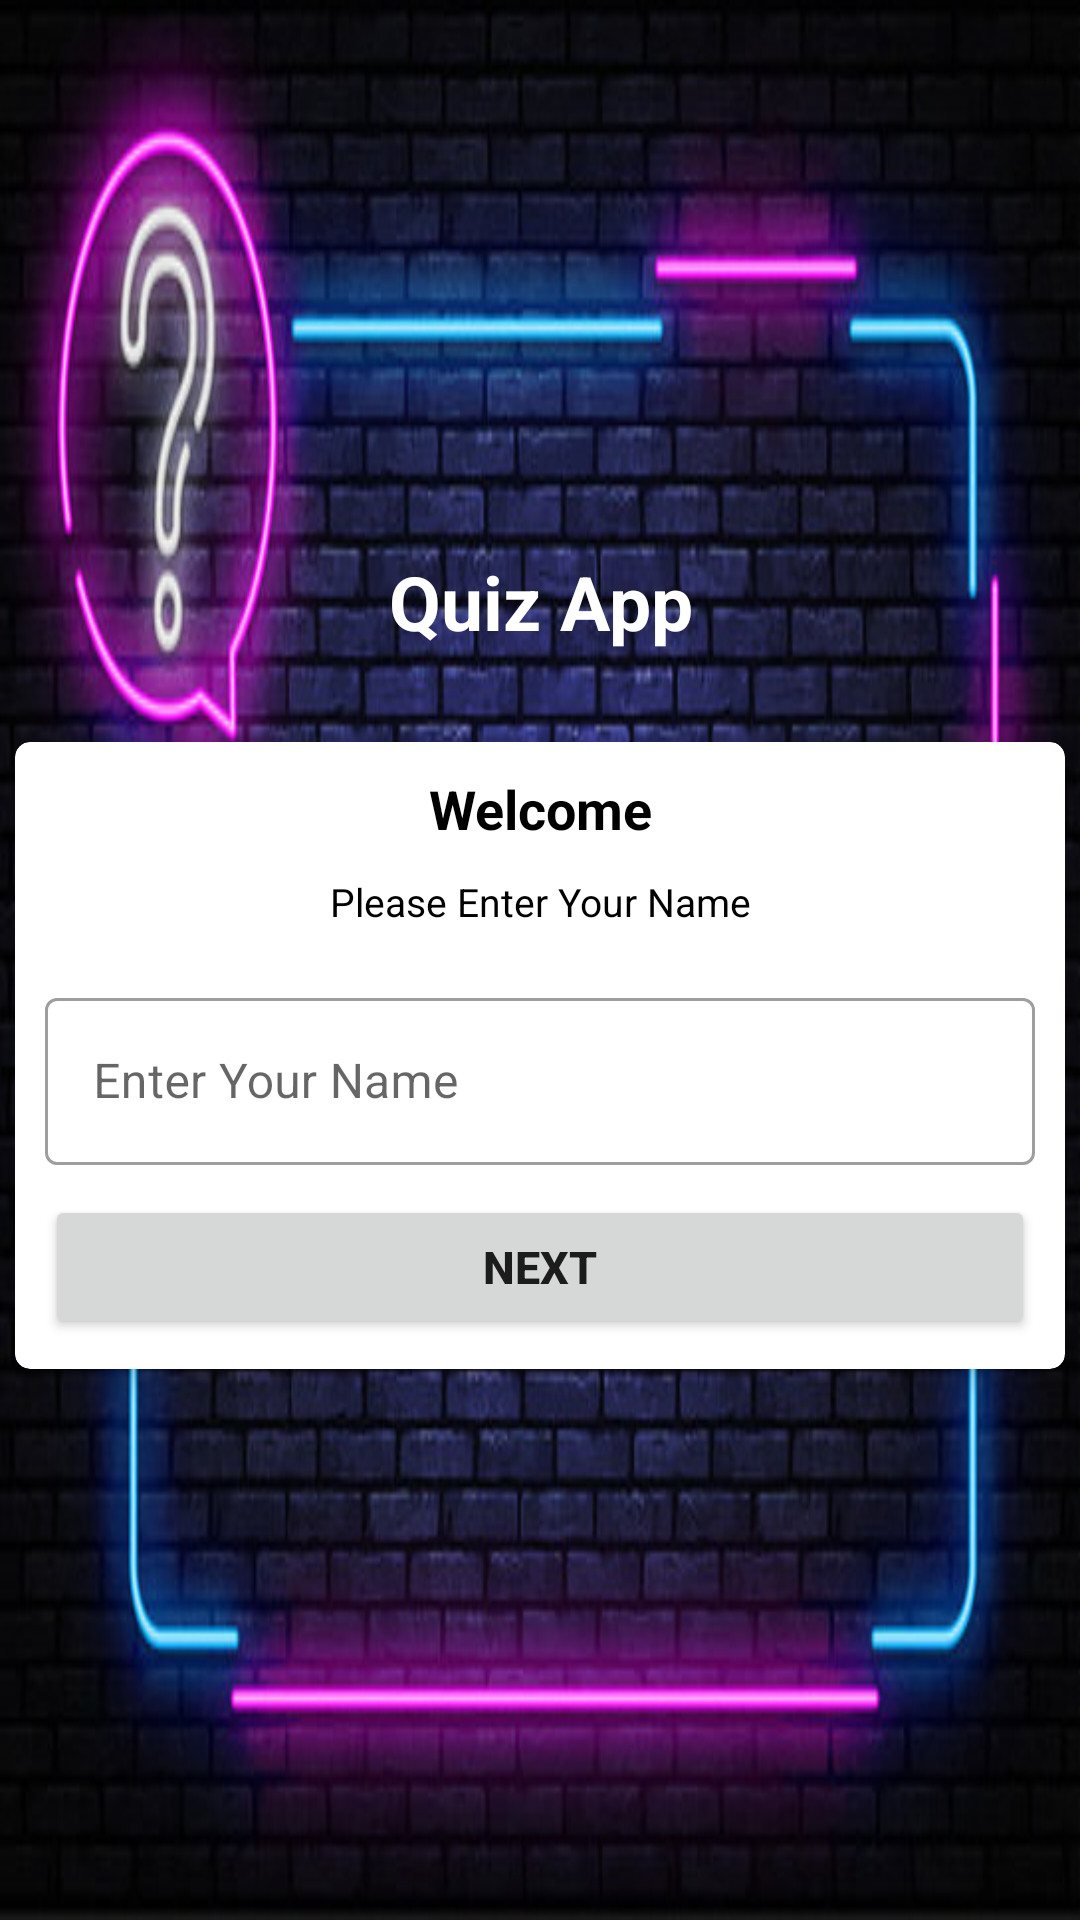

Here is an Android app screen rendered from its layout file. Give the layout XML and the strings, colors and styles it references.
<!-- AndroidManifest.xml: activity theme Theme.MyApp -->
<!-- res/layout/activity_main.xml -->
<?xml version="1.0" encoding="utf-8"?>
<LinearLayout xmlns:android="http://schemas.android.com/apk/res/android"
    xmlns:app="http://schemas.android.com/apk/res-auto"
    xmlns:tools="http://schemas.android.com/tools"
    android:layout_width="match_parent"
    android:layout_height="match_parent"
    android:gravity="center"
    android:orientation="vertical"
    android:padding="5dp"
    android:background="@drawable/img"
    tools:context=".MainActivity">

    <TextView
        android:layout_width="match_parent"
        android:layout_height="wrap_content"
        android:text="Quiz App"
        android:gravity="center"

        android:textSize="25sp"
        android:textStyle="bold"
        android:textColor="@color/white"
        app:layout_constraintBottom_toBottomOf="parent"
        app:layout_constraintLeft_toLeftOf="parent"
        app:layout_constraintRight_toRightOf="parent"
        app:layout_constraintTop_toTopOf="parent" />

    <androidx.cardview.widget.CardView
        android:layout_width="match_parent"
        android:layout_height="wrap_content"
        app:cardCornerRadius="5dp"
        android:layout_marginTop="30dp"
        app:cardElevation="5dp">
        <LinearLayout
            android:layout_width="match_parent"
            android:layout_height="wrap_content"
            android:orientation="vertical"
            android:padding="10dp">
            <TextView
                android:layout_width="match_parent"
                android:layout_height="wrap_content"
                android:textColor="@color/black"
                android:text="@string/welcome"
                android:textStyle="bold"
                android:gravity="center"
                android:textSize="18sp"/>
            <TextView
                android:layout_width="match_parent"
                android:layout_height="wrap_content"
                android:textSize="13sp"
                android:text="@string/please_enter_your_name"
                android:textColor="@color/black"
                android:gravity="center"
                android:layout_marginTop="10dp"/>
            <com.google.android.material.textfield.TextInputLayout
                style="@style/Widget.MaterialComponents.TextInputLayout.OutlinedBox"
                android:layout_width="match_parent"
                android:layout_marginTop="18dp"
                android:layout_height="wrap_content">
                <androidx.appcompat.widget.AppCompatEditText
                    android:id="@+id/input"
                    android:textColorHint="#837070"
                    android:hint="@string/enter_your_name"
                    android:layout_width="match_parent"
                    android:layout_height="wrap_content">
                </androidx.appcompat.widget.AppCompatEditText>


            </com.google.android.material.textfield.TextInputLayout>
            <Button
                android:id="@+id/button"
                android:layout_marginTop="10dp"
                android:textSize="15sp"
                android:textStyle="bold"
                android:text="Next"
                android:layout_width="match_parent"
                android:layout_height="wrap_content"/>

        </LinearLayout>

  </androidx.cardview.widget.CardView>
</LinearLayout>
<!-- resources referenced by this layout -->
<resources>
  <color name="black">#FF000000</color>
  <color name="white">#FFFFFFFF</color>
  <!-- drawable img: png bitmap (drawable-v24, 392515 bytes) -->
  <string name="enter_your_name">Enter Your Name</string>
  <string name="please_enter_your_name">Please Enter Your Name</string>
  <string name="welcome">Welcome</string>
  <style name="Theme.MyApp" parent="Theme.MaterialComponents.Light.NoActionBar">
          
          <item name="colorPrimary">@color/purple_200</item>
          <item name="colorPrimaryVariant">@color/purple_700</item>
          <item name="colorOnPrimary">@color/black</item>
          
          <item name="colorSecondary">@color/teal_200</item>
          <item name="colorSecondaryVariant">@color/teal_200</item>
          <item name="colorOnSecondary">@color/black</item>
          
          <item name="android:statusBarColor" tools:targetApi="l">?attr/colorPrimaryVariant</item>
          
      </style>
  <color name="purple_200">#FFBB86FC</color>
  <color name="purple_700">#FF3700B3</color>
  <color name="teal_200">#FF03DAC5</color>
</resources>
